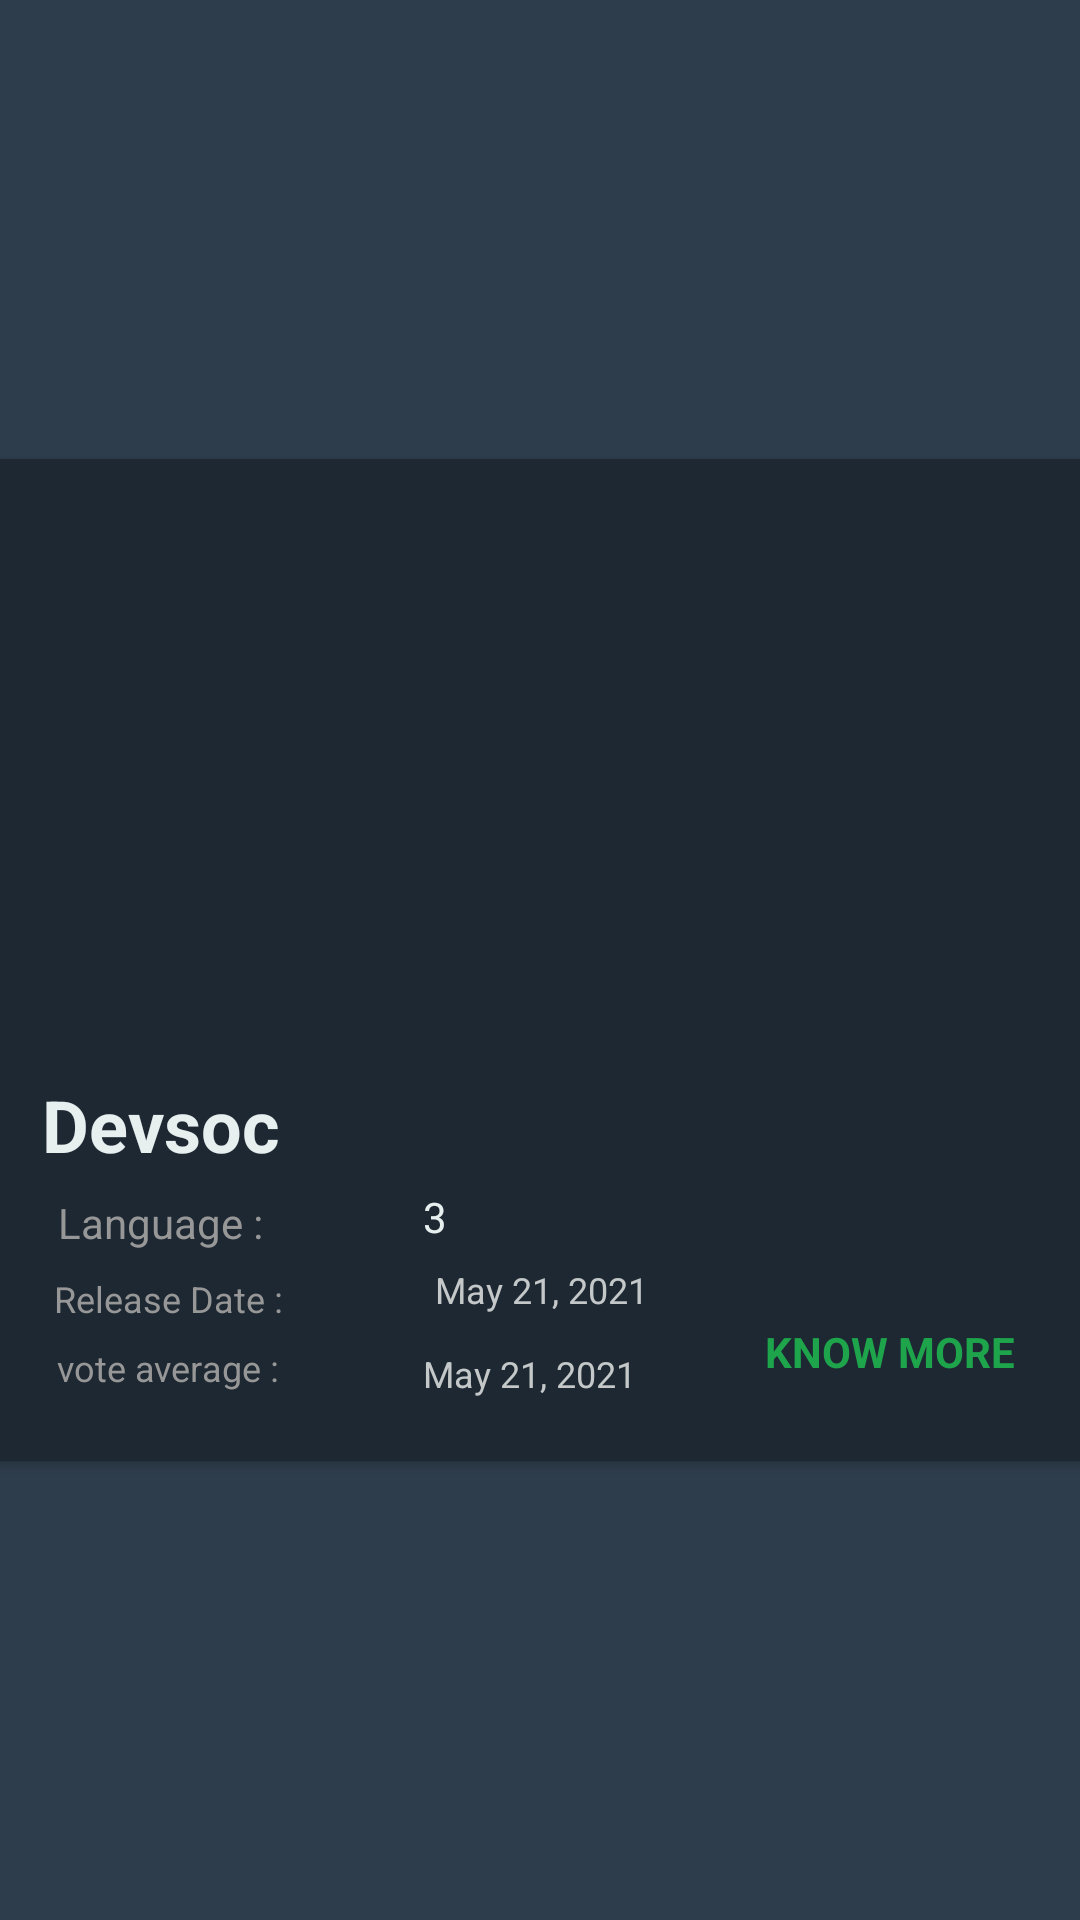

Write the Android layout XML for this screen, with the resource values it uses.
<!-- AndroidManifest.xml: application theme Theme.Recomendation -->
<!-- res/layout/home_rv_layout.xml -->
<?xml version="1.0" encoding="utf-8"?>
<androidx.constraintlayout.widget.ConstraintLayout xmlns:android="http://schemas.android.com/apk/res/android"
    xmlns:app="http://schemas.android.com/apk/res-auto"
    xmlns:tools="http://schemas.android.com/tools"
    android:layout_width="match_parent"
    android:layout_height="wrap_content"
    android:background="@color/field_fill">

    <androidx.cardview.widget.CardView
        android:layout_width="371dp"
        android:layout_height="334dp"
        android:layout_marginStart="20dp"
        android:layout_marginTop="20dp"
        android:layout_marginEnd="20dp"
        android:layout_marginBottom="20dp"
        android:backgroundTint="#1D2833"
        app:layout_constraintBottom_toBottomOf="parent"
        app:layout_constraintEnd_toEndOf="parent"
        app:layout_constraintStart_toStartOf="parent"
        app:layout_constraintTop_toTopOf="parent"
        tools:ignore="MissingConstraints">

        <RelativeLayout
            android:layout_width="match_parent"
            android:layout_height="match_parent">


            <TextView
                android:id="@+id/MovieName"
                android:layout_width="wrap_content"
                android:layout_height="wrap_content"
                android:layout_alignParentStart="true"
                android:layout_alignParentEnd="true"
                android:layout_alignParentBottom="true"
                android:layout_marginStart="19dp"
                android:layout_marginBottom="96dp"

                android:text="Devsoc"
                android:textColor="#E7EFEF"
                android:textSize="24sp"
                android:textStyle="bold">

            </TextView>

            <ImageView
                android:id="@+id/HackImage"
                android:layout_width="wrap_content"
                android:layout_height="wrap_content"
                android:layout_alignParentStart="true"
                android:layout_alignParentEnd="true"
                android:layout_alignParentBottom="true"
                android:layout_marginStart="-3dp"
                android:layout_marginEnd="2dp"
                android:layout_marginBottom="142dp"
                app:srcCompat="@drawable/logo" />

            <TextView
                android:id="@+id/teamSize"
                android:layout_width="wrap_content"
                android:layout_height="wrap_content"
                android:layout_alignParentStart="true"
                android:layout_alignParentEnd="true"
                android:layout_alignParentBottom="true"
                android:layout_marginStart="21dp"
                android:layout_marginEnd="271dp"
                android:layout_marginBottom="70dp"

                android:text=" Language :"
                android:textColor="#979797"
                android:textSize="14sp" />

            <TextView
                android:id="@+id/startDate"
                android:layout_width="93dp"
                android:layout_height="wrap_content"
                android:layout_alignParentStart="true"
                android:layout_alignParentEnd="true"
                android:layout_alignParentBottom="true"
                android:layout_marginStart="23dp"
                android:layout_marginEnd="255dp"
                android:layout_marginBottom="46dp"

                android:text="Release Date :"
                android:textColor="#979797"
                android:textSize="12sp" />

            <TextView
                android:id="@+id/endDate"
                android:layout_width="92dp"
                android:layout_height="wrap_content"
                android:layout_alignParentStart="true"
                android:layout_alignParentEnd="true"
                android:layout_alignParentBottom="true"
                android:layout_marginStart="24dp"
                android:layout_marginEnd="255dp"
                android:layout_marginBottom="23dp"

                android:text="vote average :"
                android:textColor="#979797"
                android:textSize="12sp" />

            <TextView
                android:id="@+id/knowMore_similar"
                android:layout_width="wrap_content"
                android:layout_height="23dp"
                android:layout_alignParentStart="true"
                android:layout_alignParentEnd="true"
                android:layout_alignParentBottom="true"
                android:layout_marginStart="260dp"
                android:layout_marginEnd="16dp"
                android:layout_marginBottom="23dp"
                android:text="KNOW MORE"
                android:textColor="#1EA54C"
                android:textStyle="bold" />

            <TextView
                android:id="@+id/teamSize__min_input"
                android:layout_width="79dp"
                android:layout_height="wrap_content"
                android:layout_alignParentStart="true"
                android:layout_alignParentEnd="true"
                android:layout_alignParentBottom="true"
                android:layout_marginStart="146dp"
                android:layout_marginEnd="151dp"
                android:layout_marginBottom="72dp"
                android:text="3 "
                android:textColor="#E7EFEF" />

            <TextView
                android:id="@+id/startDate_input"
                android:layout_width="wrap_content"
                android:layout_height="wrap_content"
                android:layout_alignParentStart="true"
                android:layout_alignParentEnd="true"
                android:layout_alignParentBottom="true"
                android:layout_marginStart="147dp"
                android:layout_marginEnd="113dp"
                android:layout_marginBottom="49dp"
                android:text=" May 21, 2021"
                android:textColor="#C4C8C8"
                android:textSize="12sp" />

            <TextView
                android:id="@+id/endDate_input"
                android:layout_width="wrap_content"
                android:layout_height="wrap_content"
                android:layout_alignParentStart="true"
                android:layout_alignParentEnd="true"
                android:layout_alignParentBottom="true"
                android:layout_marginStart="146dp"
                android:layout_marginEnd="128dp"
                android:layout_marginBottom="21dp"
                android:text="May 21, 2021"
                android:textColor="#C4C8C8"
                android:textSize="12sp" />

        </RelativeLayout>
    </androidx.cardview.widget.CardView>
</androidx.constraintlayout.widget.ConstraintLayout>
<!-- resources referenced by this layout -->
<resources>
  <color name="field_fill">#2E3D4C</color>
  <style name="Theme.Recomendation" parent="Theme.MaterialComponents.DayNight.NoActionBar">
          
          <item name="colorPrimary">@color/purple_500</item>
          <item name="colorPrimaryVariant">@color/purple_700</item>
          <item name="colorOnPrimary">@color/white</item>
          
          <item name="colorSecondary">@color/teal_200</item>
          <item name="colorSecondaryVariant">@color/teal_700</item>
          <item name="colorOnSecondary">@color/black</item>
          <item name="android:colorBackground">@color/background</item>
          
          <item name="android:statusBarColor" tools:targetApi="l">?attr/colorPrimaryVariant</item>
          
      </style>
  <color name="purple_500">#FF6200EE</color>
  <color name="purple_700">#FF3700B3</color>
  <color name="white">#FFFFFFFF</color>
  <color name="teal_200">#FF03DAC5</color>
  <color name="teal_700">#FF018786</color>
  <color name="black">#FF000000</color>
  <color name="background">#23303D</color>
</resources>
